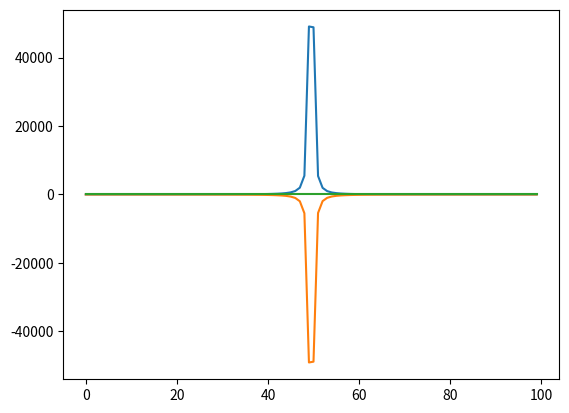

This figure's Python source:
import numpy as np
import matplotlib.pyplot as plt


def solve_quadratic(a, b, c):
  x1 = -b + np.sqrt(b**2 - 4 * a * c) / (a * a)
  x2 = -b - np.sqrt(b**2 - 4 * a * c) / (a * a)
  return x1, x2

def test():
  b = 5.
  c = 3.
  ax1 = []
  ax2 = []
  ax3 = []
  for a in np.linspace(-1, 1, 100):
    x1,x2 = solve_quadratic(a, b, c)
    x3 = -c / b
    ax1.append(x1)
    ax2.append(x2)
    ax3.append(x3)

  plt.plot(ax1)
  plt.plot(ax2)
  plt.plot(ax3)
  plt.show()

test()
